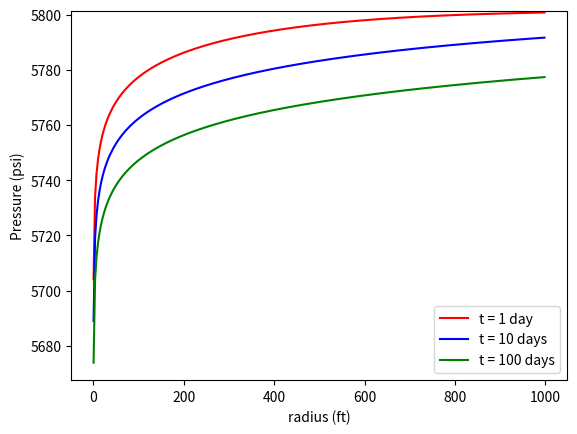

Recreate this plot in Python.
#!/bin/python
import numpy as np
import scipy.special as sc
import matplotlib.pyplot as plt

# Field Unit Conversion factors
mD = 9.869233E-13 * 1.E-3
ft = 0.3048
cp = 1.E-3
psi = 6894.76
hr = 3600.0
day = 86400.0
barrel = 0.158987
# Reservoir Properties (SI units)
k = 40 * mD
phi = 0.15
h = 10. 
r_w = 0.375 * ft
mu_o = 0.55E-3
c_o = 1.90E-9
c_w = 0.50E-9
So = 0.78
Sw = 0.22
c_f = 1.00E-9
c_t = c_o*So + c_w*Sw + c_f
Pi = 4.E7
q = - 185. * (barrel/day)

# Well flowing pressure
def P_wf(r, t):
    return Pi - (q*mu_o*1.2/(4*np.pi*k*h)) * sc.expi(-(phi*mu_o*c_t*r**2)/(4*k*t))
    #return Pi + (q*mu_o/(4*np.pi*k*h)) * np.log(4*k*t/(1.78*phi*mu_o*c_t*r**2))

# Plotting of pressure vs time prior to shut-in 
t_1 = 1. * day
t_10 = 10. * day
t_100 = 100. * day
r = np.arange(r_w, 1000.*ft+r_w, 1)

p_1 = P_wf(r, t_1)
p_2 = P_wf(r, t_10)
p_3 = P_wf(r, t_100)
fig, ax = plt.subplots()
ax.set_xlabel('radius (ft)')
ax.set_ylabel('Pressure (psi)')
l1, = ax.plot(r/ft, p_1/psi, color='r')
l2, = ax.plot(r/ft, p_2/psi, color='b')
l3, = ax.plot(r/ft, p_3/psi, color='g')
ax.set_ylim(top=Pi/psi)
ax.legend((l1,l2,l3), ('t = 1 day','t = 10 days','t = 100 days'), loc='lower right')
plt.show()
